Photos from the image-classification dataset "bwcracks" in the GitHub repository seoho926/art-forgery-craquelure. Its 2 classes are: Dutch, Flemish.

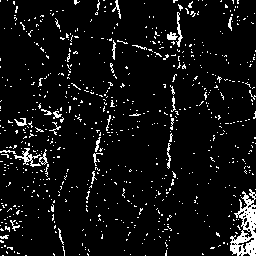
Label: Flemish

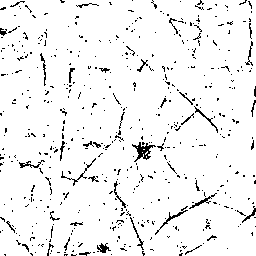
Label: Flemish

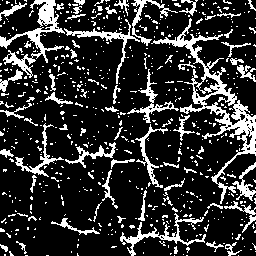
Label: Dutch

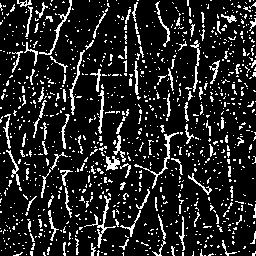
Label: Flemish

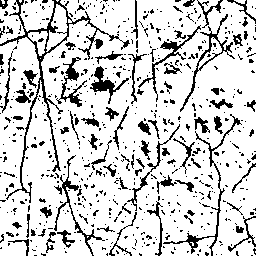
Label: Dutch

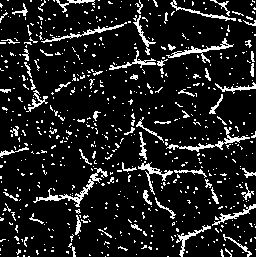
Label: Dutch
